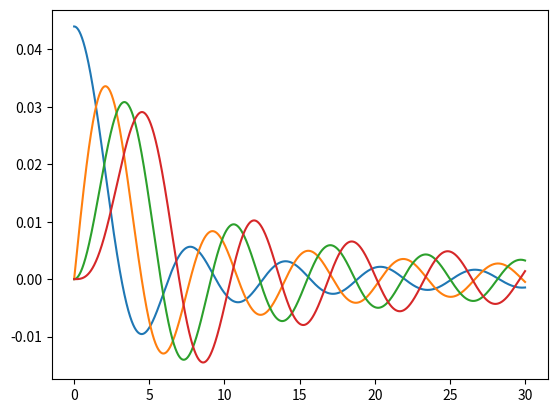

Write Python code to recreate this figure.
import numpy as np
import matplotlib.pyplot as plt
from scipy.integrate import simpson 
from scipy.integrate import odeint
import scipy


R0 = 5
V0 = 50

def V_square(r):
    return np.piecewise(r, (r<=R0, r>R0), (-V0, 0))

def V_WS(r):
    a = 0.5
    return -V0 / (1 + np.exp((r - R0)/a))

def normalize(func):
    norm = scipy.integrate.simpson(abs(func)**2)
    return func/np.sqrt(norm)

l = 3
mu = 0.05
k = 1

def Bessel_sq(S,r):

    V = V_square(r)

    chi, z = S

    dchi = z
    dz = chi*(l*(l+1)/r**2 + 2*mu*V - k**2)

    return [dchi, dz]



def Bessel_WS(S,r):
   
    V = V_WS(r)

    chi, z = S

    dchi = z
    dz = chi*(l*(l+1)/r**2 + 2*mu*V - k**2)

    return [dchi, dz]


r0 = 0.001
r = np.linspace(r0, 30, 10000)

chi0 = r[0]*l
z0 = l*r[0]**(l-1)
S0 = [chi0, z0]



#chi_free = 1000*normalize(odeint(Bessel_V0, S0, r).T[0])
chi_sq = 1000*normalize(odeint(Bessel_sq, S0, r).T[0])
chi_WS = 1000*normalize(odeint(Bessel_WS, S0, r).T[0])


#bess = normalize(odeint(Bessel_V0, S0, r).T[0])
#plt.plot(r, bess/r)
#plt.show()


# ind_sc = np.where(chi_WS == max(chi_WS[8000:]))[0]
# print(r[ind_sc])

# ind_fr = np.where(chi_free == max(chi_free[8000:]))[0]
# print(r[ind_fr])

# print(f"\delta_{l} = ", np.round(float(r[ind_fr] - r[ind_sc]),2), "fm")


# plt.plot(r, V_WS(r))
# plt.plot(r, chi_WS)
# plt.plot(r, chi_free, "--")
# plt.xlabel("r [fm]")
# plt.ylabel("V(r) [MeV]/chi(r) [arb. unit]") 
# plt.show()


def oneparam(l):
    def Bessel_V0(S,r):
   
        V = 0

        chi, z = S

        dchi = z
        dz = chi*(l*(l+1)/r**2 + 2*mu*V - k**2)

        return [dchi, dz]
    return Bessel_V0

for l in range(4):
    bessel = oneparam(l)
    
    chi0 = r[0]**(l+1)
    z0 = (l+1)*r[0]**(l)
    
    S0 = [chi0, z0]
    
    chi = odeint(bessel, S0, r).T[0]
    R = normalize(chi/r)

    plt.plot(r, R)
    
plt.show()
